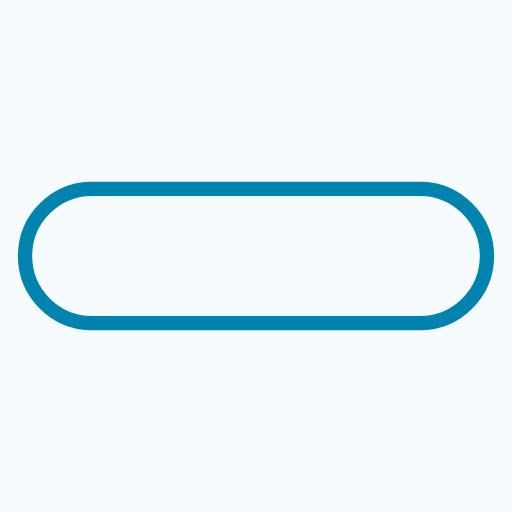
t = 0.00 s
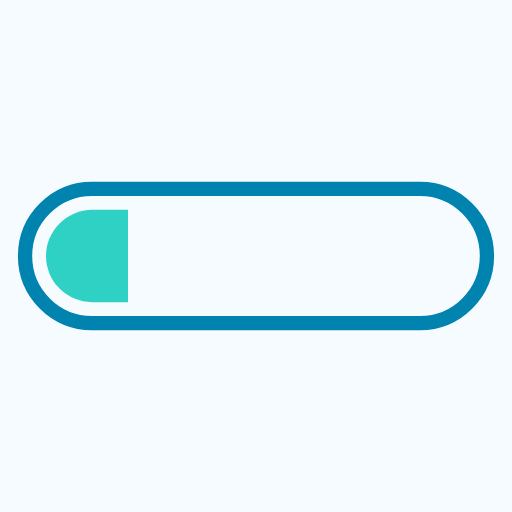
t = 0.13 s
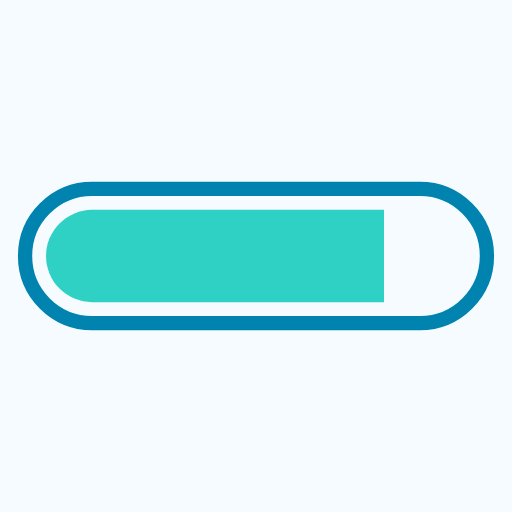
t = 0.38 s
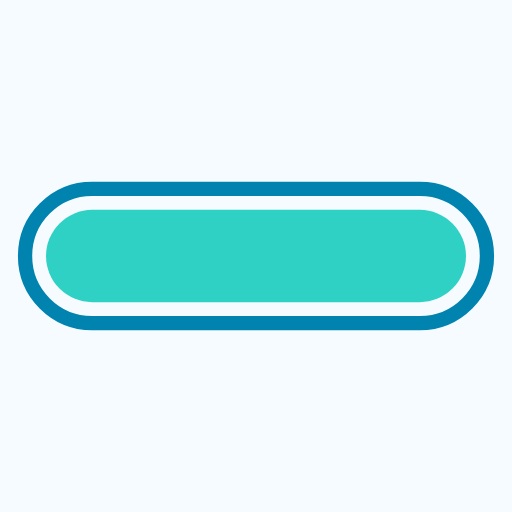
t = 0.50 s
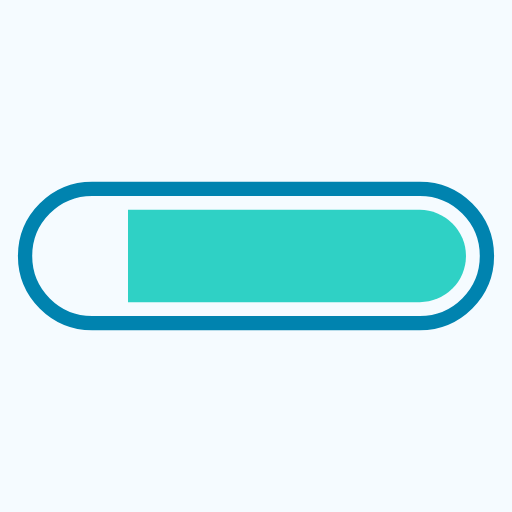
t = 0.63 s
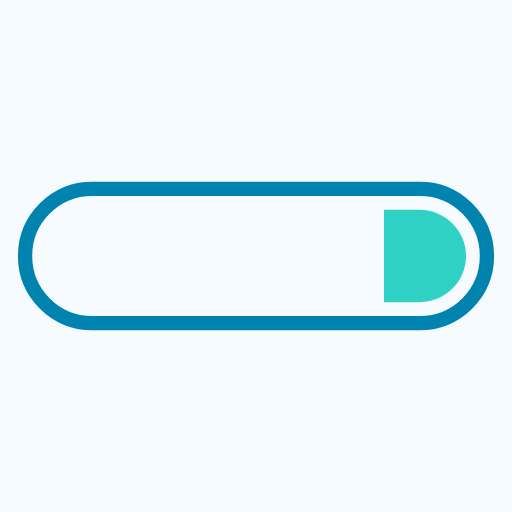
t = 0.88 s

The animated SVG that drew these frames (rendered in a browser with its animation timeline set to each time). Animation: 2 SMIL elements (animate=2); one cycle of 1.00 s, repeats indefinitely.

<svg xmlns="http://www.w3.org/2000/svg" xmlns:xlink="http://www.w3.org/1999/xlink" style="margin: auto; background: rgb(245,251,255); display: block;" width="200px" height="200px" viewBox="0 0 100 100" preserveAspectRatio="xMidYMid">
<defs>
  <clipPath id="progress-xw4o0b8dais-cp" x="0" y="0" width="100" height="100">
    <rect x="0" y="0" width="0" height="100">
      <animate attributeName="width" repeatCount="indefinite" dur="1s" values="0;100;100" keyTimes="0;0.5;1"></animate>
      <animate attributeName="x" repeatCount="indefinite" dur="1s" values="0;0;100" keyTimes="0;0.5;1"></animate>
    </rect>
  </clipPath>
</defs>
<path fill="none" stroke="#0083af" stroke-width="2.79" d="M18 36.895L81.99999999999999 36.895A13.104999999999999 13.104999999999999 0 0 1 95.10499999999999 50L95.10499999999999 50A13.104999999999999 13.104999999999999 0 0 1 81.99999999999999 63.105L18 63.105A13.104999999999999 13.104999999999999 0 0 1 4.895000000000003 50L4.895000000000003 50A13.104999999999999 13.104999999999999 0 0 1 18 36.895 Z"></path>
<path fill="#2fd1c5" clip-path="url(#progress-xw4o0b8dais-cp)" d="M18 40.99L82 40.99A9.009999999999998 9.009999999999998 0 0 1 91.00999999999999 50L91.00999999999999 50A9.009999999999998 9.009999999999998 0 0 1 82 59.01L18 59.01A9.009999999999998 9.009999999999998 0 0 1 8.990000000000004 50L8.990000000000004 50A9.009999999999998 9.009999999999998 0 0 1 18 40.99 Z"></path>
</svg>
